Labelled photos from "generated", an image-classification folder in ZingaRene/Optimized-PGGAN-Based-Approach-for-Data-Augmentation-in-Medical-Images. The possible labels are: atelectasis, cardiomegaly, effusion, pneumonia.

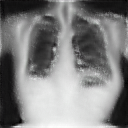
Label: effusion

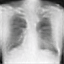
Label: atelectasis

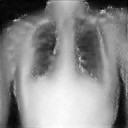
Label: cardiomegaly

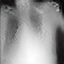
Label: pneumonia

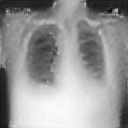
Label: cardiomegaly

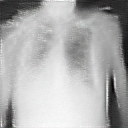
Label: atelectasis
